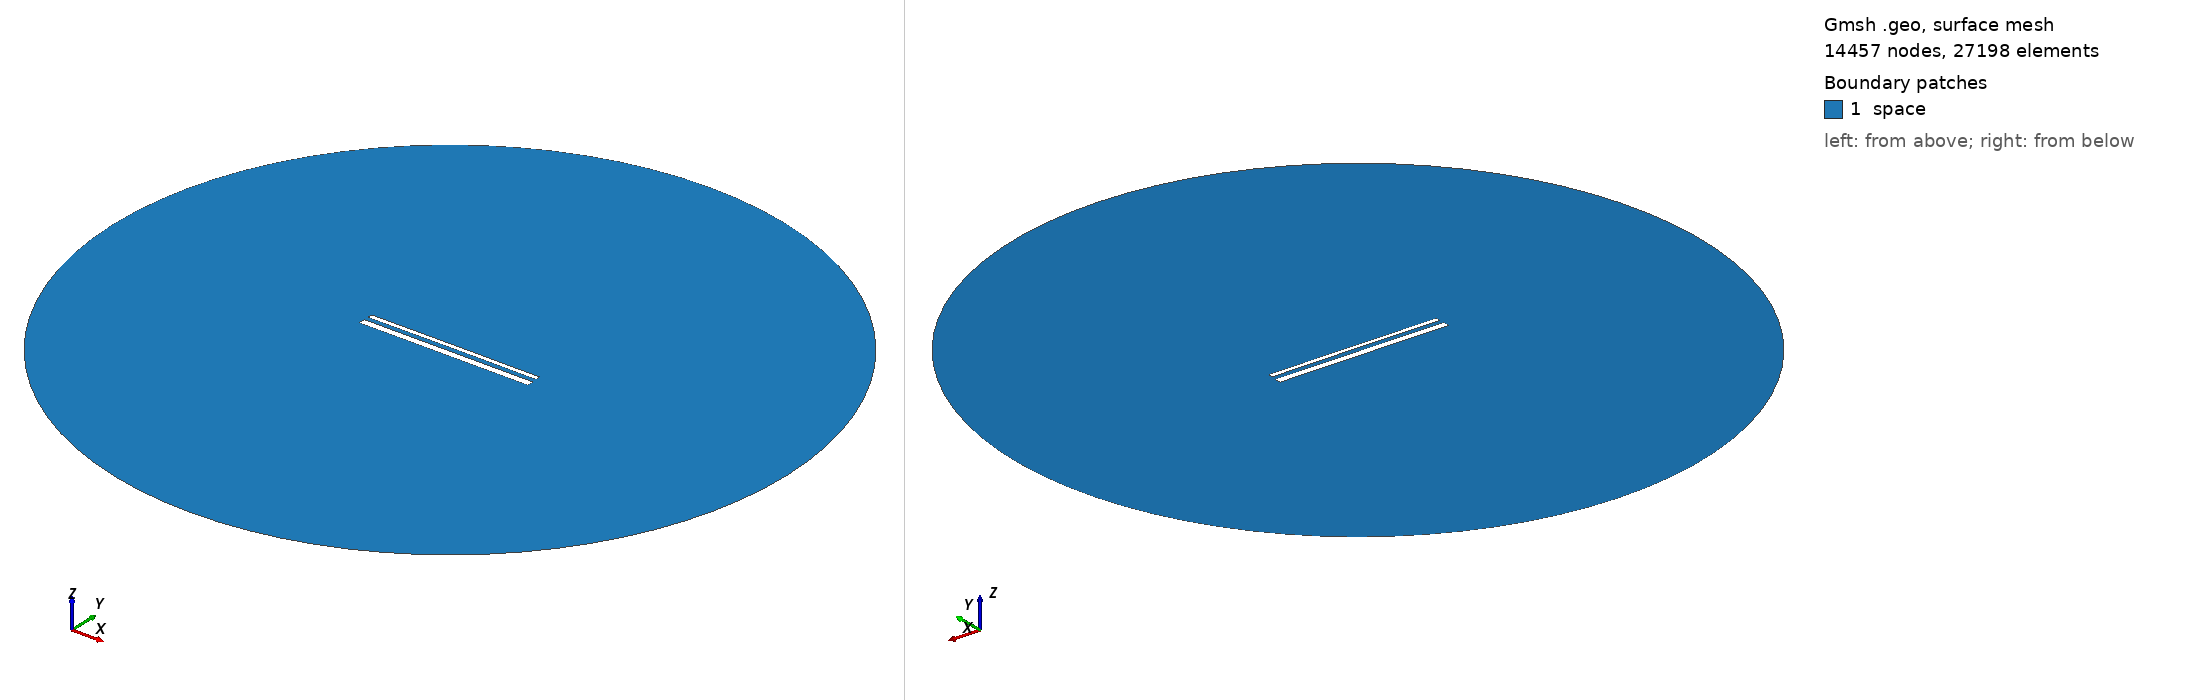

Gmsh geometry script, surface-meshed: 14457 nodes, 27198 surface elements. Boundary patches (legend numbers): 1 space. Left view from above one corner, right view from below the opposite corner. Legend entries are the model's physical surfaces. The drawing asked Gmsh for element sizes between 1% and 20% of the model's largest extent; the script's own settings can give other sizes.

=== 15463.geo (drawn) ===
//---------------------------------------
// Geometry kernel
//---------------------------------------

SetFactory("OpenCASCADE");



//---------------------------------------
// Parameters of the geometry
//---------------------------------------

// Overetch of the upper plate
overetch = 0.5;

// Distance between the plates
distance = 2.5;

// Discretization over the x axis (for the deformation)
nx = 50; 

// Length of the plate
L = 100 - overetch; 

// Number of modes
n = 4; 

// 1st mode coefficient
coeff(1) = 0.07499999999999998;
beta(1) = 0.596864 * 3.1415926535 / L;

// 2nd mode coefficient
coeff(2) = 0.07499999999999998;
beta(2) = 1.49418 * 3.1415926535 / L;

// 3rd mode coefficient
coeff(3) = 0.0;
beta(3) = 2.50025 * 3.1415926535 / L;

// 4th mode coefficient
coeff(4) = 0.0;
beta(4) = 3.49999 * 3.1415926535 / L;



//---------------------------------------
// Upper plate (deformed rectangle)
//---------------------------------------

// Coordiantes of the upper plate
xmin = -50;
xmax = 50 - overetch;

// Height of the upper plate
yheight = 4 - 2 * overetch;

// Indexes of the points
UpperID[] = {};
LowerID[] = {};
LeftID[] = {};
RightID[] = {};

// Point index
p = 1;

// Horizontal edges
For i In {1:nx}
    x = xmin + (i-1)*(xmax - xmin)/(nx-1);

    y_bottom = distance / 2 + overetch;
    For j In {1:n}
        C = (Cosh(beta(j)*L) + Cos(beta(j)*L)) / (Sinh(beta(j)*L) + Sin(beta(j)*L));
        y_bottom  = y_bottom + coeff(j) * (Cosh(beta(j)*(x+50)) - Cos(beta(j)*(x+50)) - C * (Sinh(beta(j)*(x+50)) - Sin(beta(j)*(x+50))));
    EndFor

    y_top = y_bottom + yheight;

    Point(p) = {x, y_top, 0, 1.0};
    UpperID[i] = p;
    p = p + 1;

    Point(p) = {x, y_bottom, 0, 1.0};
    LowerID[i] = p;
    p = p + 1;
EndFor

// Create point lists
UpperPts[] = {}; LowerPts[] = {};
For i In {1:nx}
  UpperPts[] += {UpperID[i]};
  LowerPts[] += {LowerID[i]};
EndFor

// Build splines
Spline(1) = {UpperPts[]};
Spline(2) = {LowerPts[]};
Line(3) = {LowerPts[nx-1], UpperPts[nx-1]};
Line(4) = {LowerPts[0], UpperPts[0]};

// Build the plane surface
Curve Loop(1) = {2, 3, -1, -4};
Plane Surface(1) = {1};



//---------------------------------------
// Lower plate (rectangle)
//---------------------------------------

// Vertices
Point(1001) = {-50, -1, 0, 1.0};
Point(1002) = { 50, -1, 0, 1.0};
Point(1003) = { 50,  -5, 0, 1.0};
Point(1004) = {-50,  -5, 0, 1.0};

// Edges
Line(5) = {1001, 1002};
Line(6) = {1002, 1003};
Line(7) = {1003, 1004};
Line(8) = {1004, 1001};

// Plane surface
Line Loop(2) = {5, 6, 7, 8};
Plane Surface(2) = {2}; 



//---------------------------------------
// Outer (fictious) boundary
//---------------------------------------

// Points
Point(1005) = {0, 0, 0};       // Center
Point(1006) = {200, 0, 0};     // Start point
Point(1007) = {0, 200, 0};     // 90 degrees
Point(1008) = {-200, 0, 0};    // 180 degrees
Point(1009) = {0, -200, 0};    // 270 degrees

// Circle arcs (each needs start, center, end)
Circle(9) = {1006, 1005, 1007};
Circle(10) = {1007, 1005, 1008};
Circle(11) = {1008, 1005, 1009};
Circle(12) = {1009, 1005, 1006};

// Plane surface for the entire domain
Curve Loop(3) = {9, 10, 11, 12};
Surface(3) = {3};

// Subtract the plates from the whole domain to obtain the actual domain where we want to solve the equations
BooleanDifference{ Surface{3}; Delete; }{ Surface{1}; Surface{2}; Delete; }




//---------------------------------------
// Transfinite Lines/Curves
//---------------------------------------

// Set the number of points on the boundaries
r = 7;

// Plates
Transfinite Curve {1, 2} = 50*r Using Progression 1;
Transfinite Curve {3, 4} = 2*r Using Progression 1;
Transfinite Line {5, 7} = 50*r Using Progression 1;
Transfinite Line {6, 8} = 2*r Using Progression 1;

// Outer boundary
Transfinite Line {9, 10, 11, 12} = 20 Using Progression 1;



//---------------------------------------
// Physical groups
//---------------------------------------                

// Physical curves (boundaries)
Physical Line("force_segment", 10) = {2};
Physical Line("upper_plate", 11) = {1, 3, 4};
Physical Line("lower_plate", 12) = {5, 6, 7, 8};
Physical Line("boundary", 20) = {9, 10, 11, 12};

// Physical Surfaces
Physical Surface("space", 30) = {3};



//---------------------------------------
// 6. Generate the Mesh
//---------------------------------------

// 2D mesh generation
Mesh 2;
